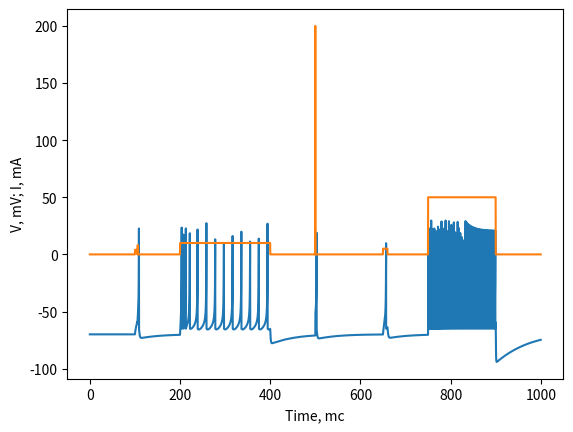

Here is the Python script that generated this plot:
import numpy as np
import matplotlib.pyplot as plt


class IZH_NEURON():

    def __init__(self):
        self.V = -70  # Напряжение на мембране mV
        self.I = 0  # входящий ток
        self.a = 0.02  # быстрота восстановления u # a = 0.02 # чем меньше, тем дольше рефрактерность
        self.b = 0.2  # чувствительность u к подпороговым колебаниям V
        self.c = -65  # потенциал после генерации спайка mV
        self.d = 2  #
        self.u = -14  # переменная восстановления (рефрактерность)
        self.t_st = 0.1
        self.dV_dt = 0

    def neuron_dt(self):
        dV_dt = 0.04 * self.V ** 2 + 5 * self.V + 140 - self.u + self.I
        self.dV_dt = dV_dt
        self.V = self.V + dV_dt * self.t_st
        du_dt = self.a * (self.b * self.V - self.u)
        self.u = self.u + du_dt * self.t_st
        if self.V >= 30:
            self.V = self.c
            self.u = self.u + self.d


def main():

    n2 = IZH_NEURON()

    t_min = 0
    t_max = 1000
    t_step = 0.1
    time = np.arange(t_min, t_max, t_step)

    V_vector = np.zeros(int((t_max - t_min) / t_step))
    I_vector = np.zeros(int((t_max - t_min) / t_step))

    I_vector[1000:1050] = 4
    I_vector[1055:1070] = 8
    I_vector[2000:4000] = 10
    I_vector[5000:5001] = 200
    I_vector[6500:6600] = 5
    I_vector[7500:9000] = 50

    counter = 0
    for i in time:
        print(int(i * 10))
        n2.neuron_dt()
        V_vector[counter] = n2.V
        n2.I = I_vector[counter]
        counter += 1

    plt.plot(time, V_vector)
    plt.plot(time, I_vector)
    plt.xlabel('Time, mc')
    plt.ylabel('V, mV; I, mA')
    plt.show()


if __name__ == '__main__':
    main()
